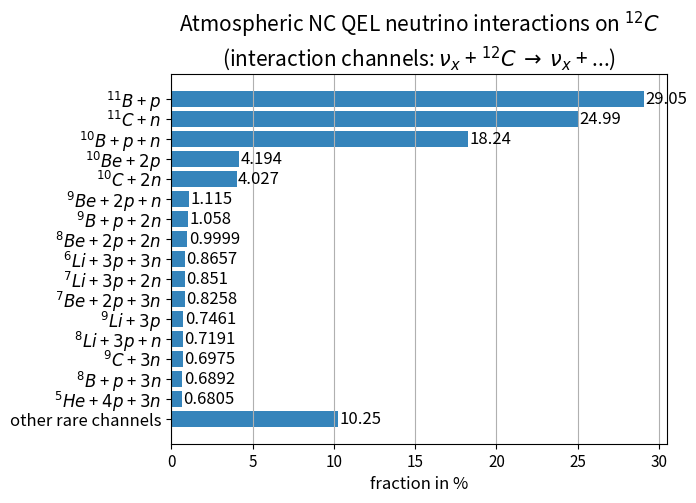
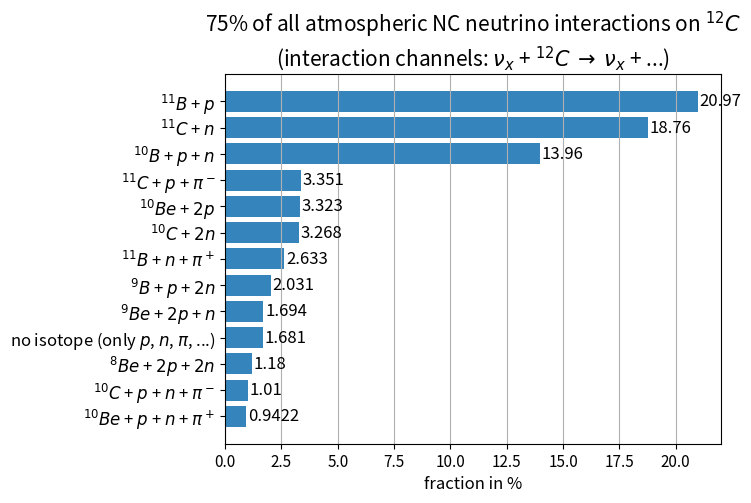

Here is the Python script that generated these plots, in order:
""" script to display the different interaction channels from Julia's GENIE simulation in a bar chart:

[redacted]
    channels for the different isotopes are saved in file "interaction_channels_qel_NC_201617evts.txt".

    This txt file is edited in "interaction_channels_edit.ods" (also the file "interaction_channels_NC_318097evts.txt"
    is edited in this libre office file). The calculated fraction are defined as
    number_of_events/number_of_total_events, where the total events are all NC and QEL events (channels with targets
    C12, proton, electron, N14, O16, S32). In "interaction_channels_edit.ods", these fractions are converted to
    fractions, which are defined as number_of_events/number_of_events_with_target_C12 (only channels with C12 as target
    are taken into account).
    These are the only channel that can mimic an IBD event (the other channels are just elastic scattering on the target
    and therefore there is no neutron).

    In the second sheet of the libre office file ('sorted information'), the interaction channels are sorted with
    descending fraction.

    INFO:   all channels can also include Pion_0, Kaon_0, Kaon_plus, Kaon_minus (or heavier hadrons), but this is very
            unlikely, because events like this should not be quasi-elastic and therefore not stored.


"""
import numpy as np
from matplotlib import pyplot as plt


def label_barh(ax, bars, text_format, is_inside=True, **kwargs):
    """
    Attach a text label to each horizontal bar displaying its y value
    """
    max_y_value = max(bar.get_height() for bar in bars)
    if is_inside:
        distance = max_y_value * 0.05
    else:
        distance = max_y_value * 0.1


    for bar in bars:
        text = text_format.format(bar.get_width())
        if is_inside:
            text_x = bar.get_width() - distance
        else:
            text_x = bar.get_width() + distance
        text_y = bar.get_y() + bar.get_height() / 2

        ax.text(text_x, text_y, text, va='center', **kwargs)


""" insert the fractions of the different interaction channels from 'interaction_channels_edit.ods', 
    sheet 'Sorted_Information'. These fractions contain 89.7480 % of all interaction channels 
    (fractions of nu + C12 -> ... in %): """
Frac_nu_B11_p = 29.0523
Frac_nu_C11_n = 24.9883
Frac_nu_B10_p_n = 18.2382
Frac_nu_Be10_2p = 4.1941
Frac_nu_C10_2n = 4.0271
Frac_nu_Be9_2p_n = 1.1153
Frac_nu_B9_p_2n = 1.0579
Frac_nu_Be8_2p_2n = 0.9999
Frac_nu_Li6_3p_3n = 0.8657
Frac_nu_Li7_3p_2n = 0.8510
Frac_nu_Be7_2p_3n = 0.8258
Frac_nu_Li9_3p = 0.7461
Frac_nu_Li8_3p_n = 0.7191
Frac_nu_C9_3n = 0.6975
Frac_nu_B8_p_3n = 0.6892
Frac_nu_He5_4p_3n = 0.6805
Frac_other = 10.2520


channels = ('other rare channels', '$^5He$ + $4p$ + $3n$', '$^8B$ + $p$ + $3n$', '$^9C$ + $3n$', '$^8Li$ + $3p$ + $n$',
            '$^9Li$ + $3p$',
            '$^7Be$ + $2p$ + $3n$', '$^7Li$ + $3p$ + $2n$', '$^6Li$ + $3p$ + $3n$', '$^8Be$ + $2p$ + $2n$',
            '$^9B$ + $p$ + $2n$', '$^9Be$ + $2p$ + $n$', '$^{10}C$ + $2n$', '$^{10}Be$ + $2p$', '$^{10}B$ + $p$ + $n$',
            '$^{11}C$ + $n$', '$^{11}B$ + $p$')

pos = np.arange(len(channels))

fractions = np.array([Frac_other, Frac_nu_He5_4p_3n, Frac_nu_B8_p_3n, Frac_nu_C9_3n, Frac_nu_Li8_3p_n, Frac_nu_Li9_3p,
                      Frac_nu_Be7_2p_3n, Frac_nu_Li7_3p_2n, Frac_nu_Li6_3p_3n, Frac_nu_Be8_2p_2n, Frac_nu_B9_p_2n,
                      Frac_nu_Be9_2p_n, Frac_nu_C10_2n, Frac_nu_Be10_2p, Frac_nu_B10_p_n, Frac_nu_C11_n, Frac_nu_B11_p])


""" display in bar chart """
fig, ax = plt.subplots()
horizontal_bars = ax.barh(pos, fractions, align='center', alpha=0.9)
label_barh(ax, horizontal_bars, "{:.4}", is_inside=False, fontsize=12)
plt.xticks(fontsize=11)
plt.yticks(pos, channels, fontsize=12)
plt.xlabel('fraction in %', fontsize=12)
plt.title('Atmospheric NC QEL neutrino interactions on $^{12}C$\n'
          '(interaction channels: $\\nu_{x}$ + $^{12}C$ $\\rightarrow$ $\\nu_{x}$ + ...)', fontsize=15)
plt.grid(axis='x')


""" insert the fractions of the different interaction channels from 'interaction_channels_edit.ods', 
    sheet 'Sorted_Information 2'. These fractions contain 74.80581% of all interaction channels 
    (fractions of nu + C12 -> ... in %): """
F_nu_B11_p = 20.9711
F_nu_C11_n = 18.7591
F_nu_B10_p_n = 13.9626
F_nu_C11_p_piminus = 3.3507
F_nu_Be10_2p = 3.3229
F_nu_C10_2n = 3.2678
F_nu_B11_n_piplus = 2.6327
F_nu_B9_p_2n = 2.0312
F_nu_Be9_2p_n = 1.6938
F_nu_noiso = 1.6814
F_nu_Be8_2p_2n = 1.1800
F_nu_C10_p_n_piminus = 1.0105
F_nu_Be10_p_n_piplus = 0.9422

channels_2 = ('$^{10}Be$ + $p$ + $n$ + $\\pi^+$', '$^{10}C$ + $p$ + $n$ + $\pi^-$', '$^8Be$ + $2p$ + $2n$',
              'no isotope (only $p$, $n$, $\pi$, ...)', '$^9Be$ + $2p$ + $n$', '$^9B$ + $p$ + $2n$',
              '$^{11}B$ + $n$ + $\pi^+$', '$^{10}C$ + $2n$', '$^{10}Be$ + $2p$',
              '$^{11}C$ + $p$ + $\pi^-$', '$^{10}B$ + $p$ + $n$', '$^{11}C$ + $n$', '$^{11}B$ + $p$')

pos_2 = np.arange(len(channels_2))

fractions_2 = np.array([F_nu_Be10_p_n_piplus, F_nu_C10_p_n_piminus, F_nu_Be8_2p_2n, F_nu_noiso, F_nu_Be9_2p_n,
                        F_nu_B9_p_2n, F_nu_B11_n_piplus, F_nu_C10_2n, F_nu_Be10_2p, F_nu_C11_p_piminus, F_nu_B10_p_n,
                        F_nu_C11_n, F_nu_B11_p])

""" display in bar chart """
fig2, ax2 = plt.subplots()
horizontal_bars_2 = ax2.barh(pos_2, fractions_2, align='center', alpha=0.9)
label_barh(ax2, horizontal_bars_2, "{:.4}", is_inside=False, fontsize=12)
plt.xticks(fontsize=11)
plt.yticks(pos_2, channels_2, fontsize=12)
plt.xlabel('fraction in %', fontsize=12)
plt.title('75% of all atmospheric NC neutrino interactions on $^{12}C$\n'
          '(interaction channels: $\\nu_{x}$ + $^{12}C$ $\\rightarrow$ $\\nu_{x}$ + ...)', fontsize=15)
plt.grid(axis='x')


plt.show()
